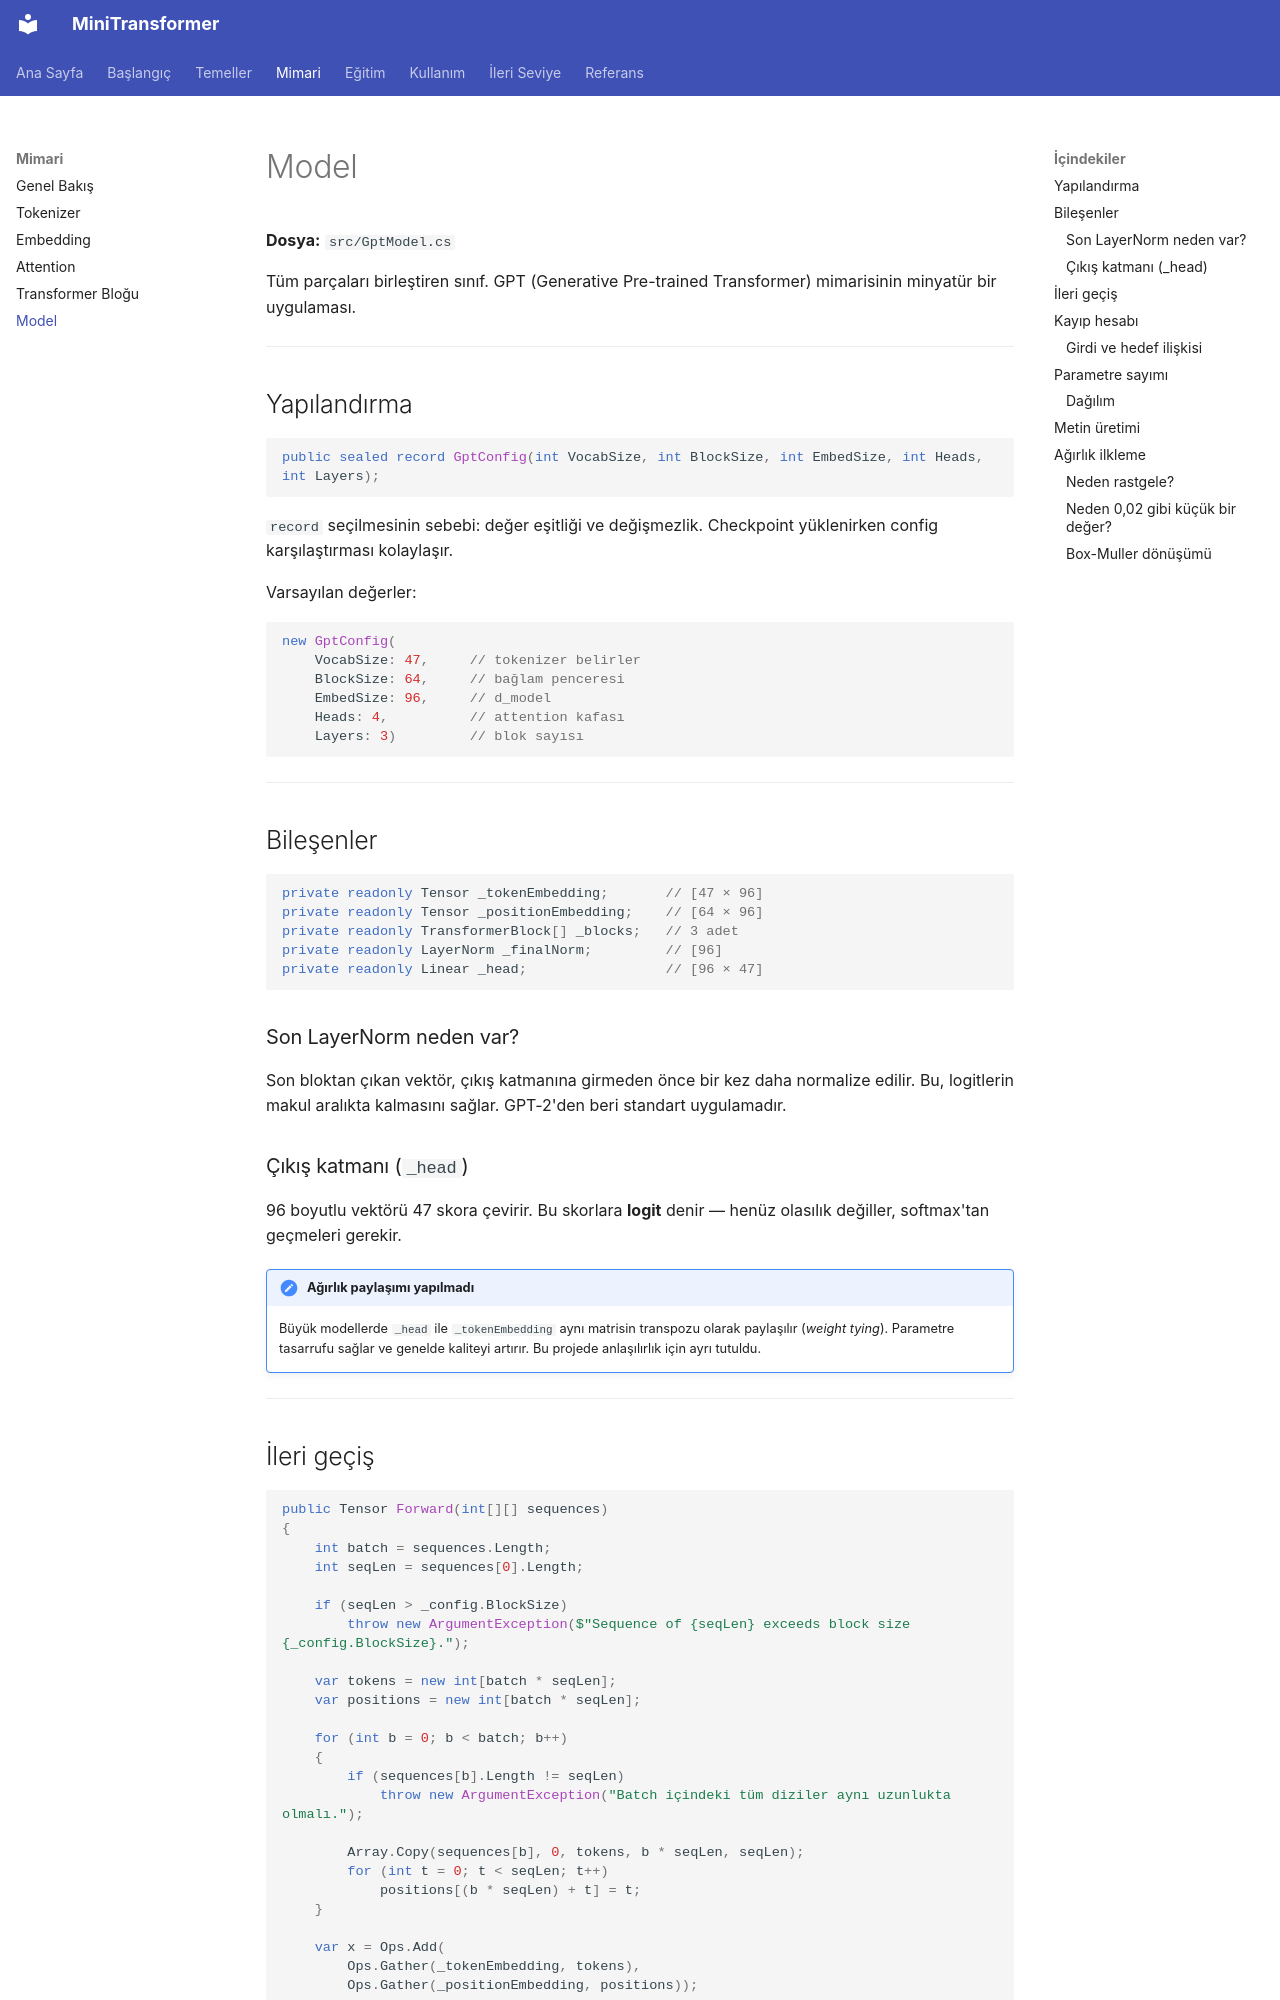

repository: serhatboyraz/minitransformer · page: mimari/model/index.html · generator: mkdocs

# Model

**Dosya:** `src/GptModel.cs`

Tüm parçaları birleştiren sınıf. GPT (Generative Pre-trained Transformer) mimarisinin minyatür bir uygulaması.

---

## Yapılandırma

```csharp
public sealed record GptConfig(int VocabSize, int BlockSize, int EmbedSize, int Heads, int Layers);
```

`record` seçilmesinin sebebi: değer eşitliği ve değişmezlik. Checkpoint yüklenirken config karşılaştırması kolaylaşır.

Varsayılan değerler:

```csharp
new GptConfig(
    VocabSize: 47,     // tokenizer belirler
    BlockSize: 64,     // bağlam penceresi
    EmbedSize: 96,     // d_model
    Heads: 4,          // attention kafası
    Layers: 3)         // blok sayısı
```

---

## Bileşenler

```csharp
private readonly Tensor _tokenEmbedding;       // [47 × 96]
private readonly Tensor _positionEmbedding;    // [64 × 96]
private readonly TransformerBlock[] _blocks;   // 3 adet
private readonly LayerNorm _finalNorm;         // [96]
private readonly Linear _head;                 // [96 × 47]
```

### Son LayerNorm neden var?

Son bloktan çıkan vektör, çıkış katmanına girmeden önce bir kez daha normalize edilir. Bu, logitlerin makul aralıkta kalmasını sağlar. GPT-2'den beri standart uygulamadır.

### Çıkış katmanı (`_head`)

96 boyutlu vektörü 47 skora çevirir. Bu skorlara **logit** denir — henüz olasılık değiller, softmax'tan geçmeleri gerekir.

!!! note "Ağırlık paylaşımı yapılmadı"
    Büyük modellerde `_head` ile `_tokenEmbedding` aynı matrisin transpozu olarak paylaşılır (*weight tying*). Parametre tasarrufu sağlar ve genelde kaliteyi artırır. Bu projede anlaşılırlık için ayrı tutuldu.

---
